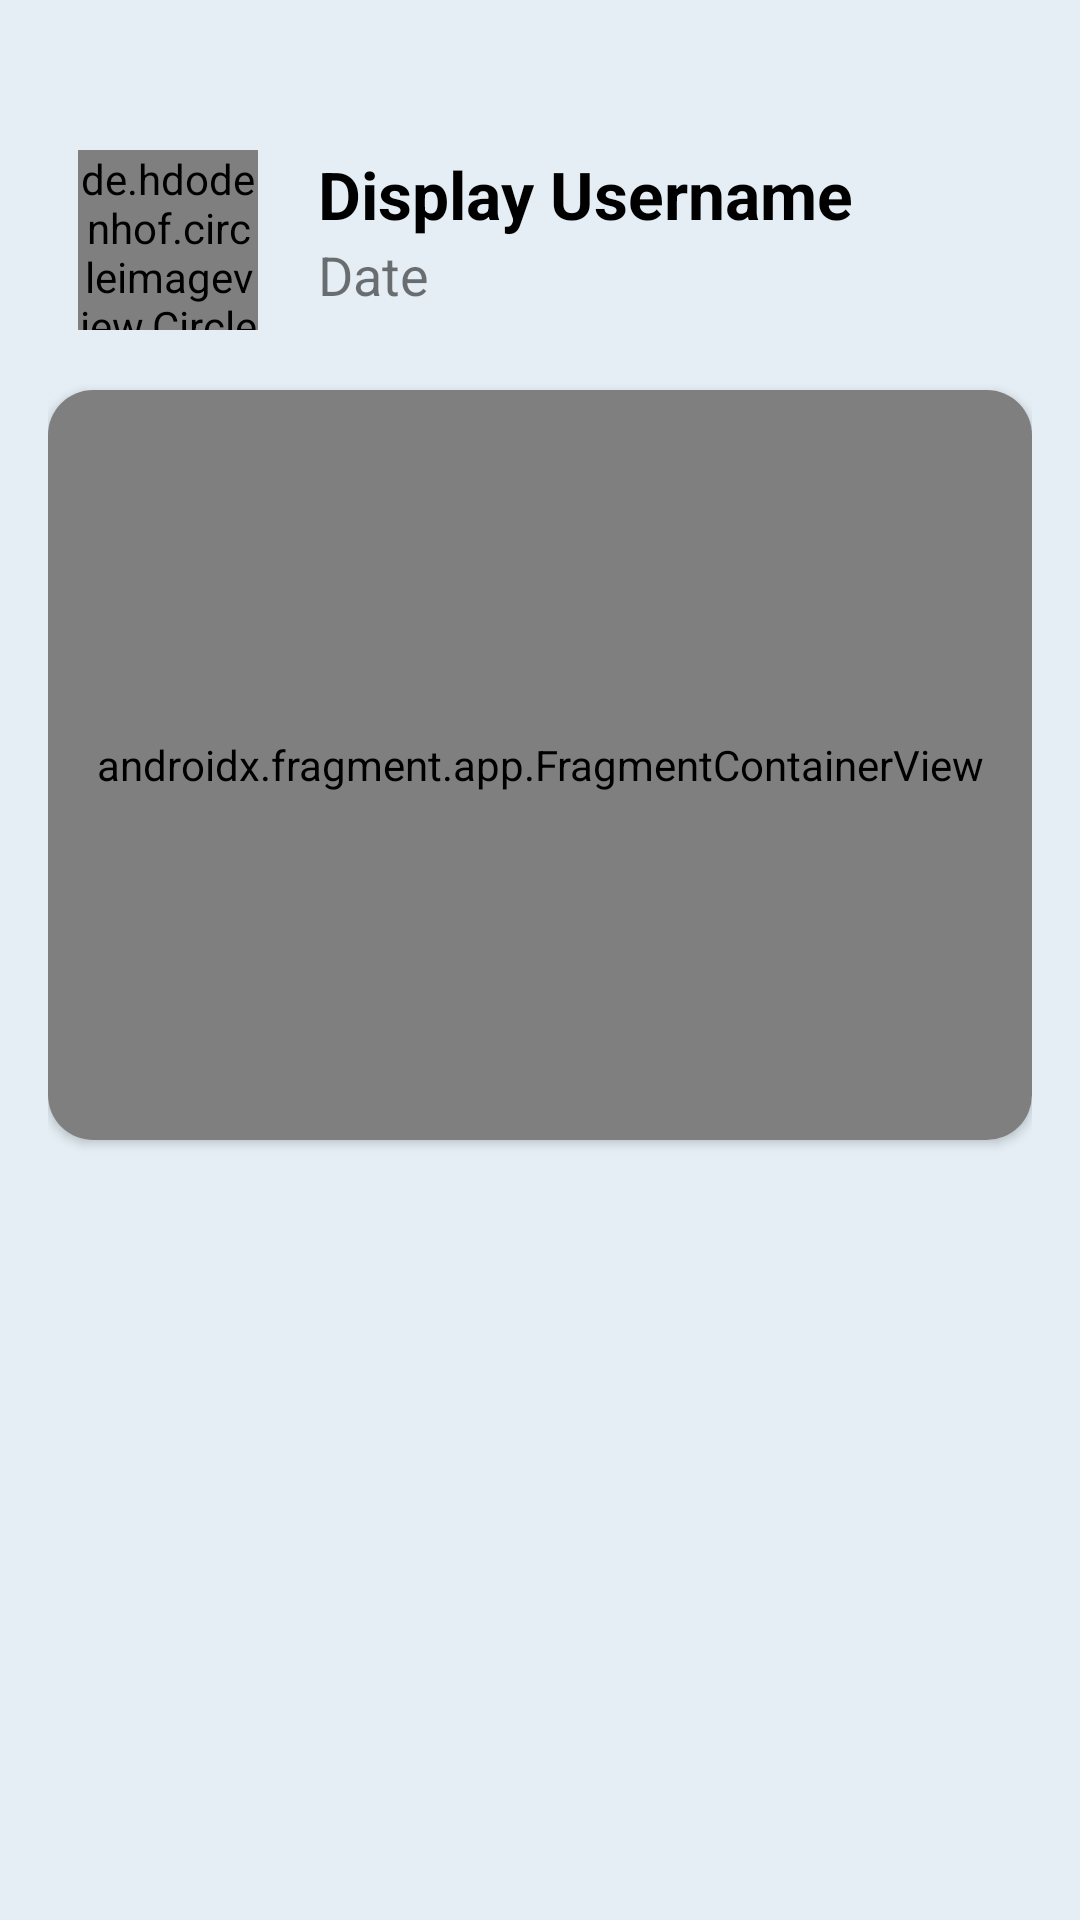

Android layout source for this screen:
<!-- AndroidManifest.xml: application theme Theme.azimuth -->
<!-- res/layout/fragment_home.xml -->
<?xml version="1.0" encoding="utf-8"?>
<LinearLayout xmlns:android="http://schemas.android.com/apk/res/android"
    xmlns:app="http://schemas.android.com/apk/res-auto"
    xmlns:tools="http://schemas.android.com/tools"
    android:layout_width="match_parent"
    android:layout_height="match_parent"
    android:background="@color/Bright_Gray"
    android:orientation="vertical"
    android:paddingHorizontal="16dp"
    android:paddingTop="40dp"
    tools:context=".fragments.HomeFragment">

    <RelativeLayout
        android:layout_width="match_parent"
        android:layout_height="80dp"
        android:padding="10dp">

        <de.hdodenhof.circleimageview.CircleImageView
            android:id="@+id/user_photo"
            android:layout_width="60dp"
            android:layout_height="60dp"
            android:background="@drawable/profile_signup" />

        <TextView
            android:id="@+id/user_name"
            android:layout_width="wrap_content"
            android:layout_height="wrap_content"
            android:layout_marginStart="20dp"
            android:layout_toEndOf="@+id/user_photo"
            android:text="Display Username"
            android:textColor="@color/black"
            android:textSize="22sp"
            android:textStyle="bold" />

        <TextView
            android:id="@+id/cur_date"
            android:layout_width="wrap_content"
            android:layout_height="wrap_content"
            android:layout_below="@+id/user_name"
            android:layout_marginStart="20dp"
            android:layout_toEndOf="@+id/user_photo"
            android:text="Date"
            android:textSize="18sp" />
    </RelativeLayout>

    <androidx.cardview.widget.CardView
        android:layout_width="match_parent"
        android:layout_height="wrap_content"
        android:layout_marginTop="10dp"
        app:cardCornerRadius="15dp">

        <androidx.fragment.app.FragmentContainerView
            android:id="@+id/currentLocationMaps"
            android:name="com.google.android.gms.maps.SupportMapFragment"
            android:layout_width="match_parent"
            android:layout_height="250dp" />

    </androidx.cardview.widget.CardView>

    <androidx.recyclerview.widget.RecyclerView
        android:id="@+id/status_device_recyclerview"
        android:layout_width="match_parent"
        android:layout_height="wrap_content"
        android:layout_marginTop="10dp" />

    
    
    
    
    
    
    
    


</LinearLayout>
<!-- resources referenced by this layout -->
<resources>
  <color name="Bright_Gray">#E4EEF4</color>
  <color name="black">#FF000000</color>
  <style name="Theme.azimuth" parent="Theme.MaterialComponents.Light.NoActionBar">
          
          <item name="colorPrimary">@color/white</item>
          <item name="colorPrimaryVariant">@color/white</item>
          <item name="colorOnPrimary">@color/white</item>
          
          <item name="colorSecondary">@color/teal_200</item>
          <item name="colorSecondaryVariant">@color/teal_700</item>
          <item name="colorOnSecondary">@color/black</item>
          
          <item name="android:statusBarColor">?attr/colorPrimaryVariant</item>
          
      </style>
  <color name="white">#FFFFFFFF</color>
  <color name="teal_200">#FF03DAC5</color>
  <color name="teal_700">#FF018786</color>
</resources>
